Photos from the image-classification dataset "data" in the GitHub repository ksushrut/Kaggle. Its 2 classes are: benign, malignant.

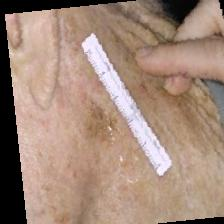
Label: malignant

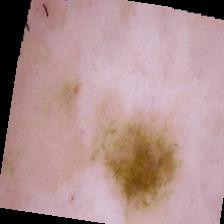
Label: benign

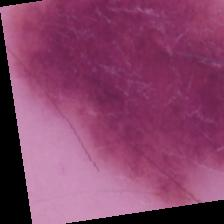
Label: benign

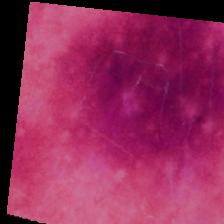
Label: benign

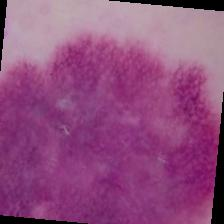
Label: malignant

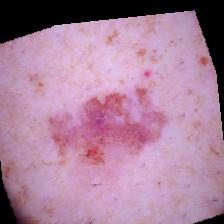
Label: malignant
